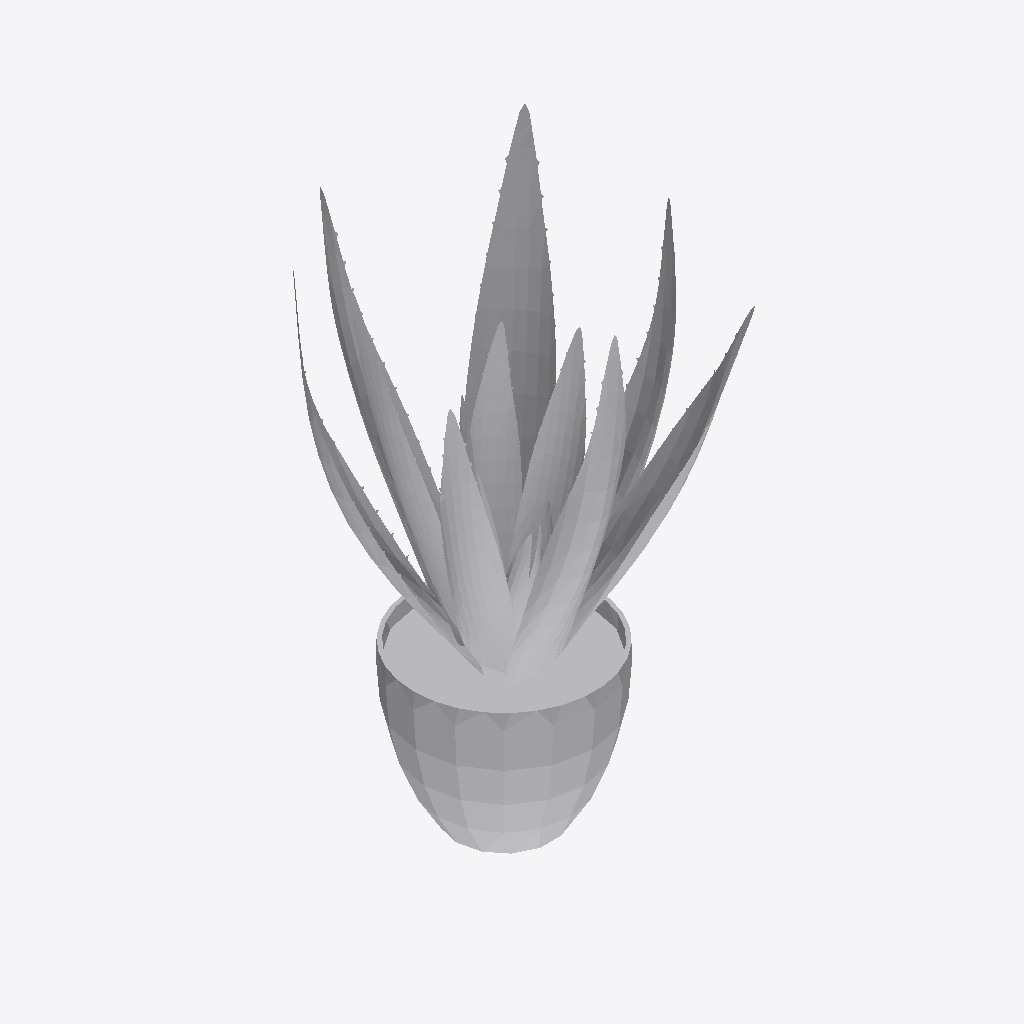
Isometric view of an IFC building model (IFC-SPF (STEP), schema IFC2X3, length unit metre), seen from the south-west, elements coloured by IFC class: 1 other element (light grey).
Extent 0.301 m × 0.337 m × 0.545 m (x, y, z). Storeys (1): unnamed at 0.00 m. Elements (1): 1 IfcFurnishingElement.

HEADER;
FILE_DESCRIPTION(('ViewDefinition [CoordinationView]'),'2;1');
FILE_NAME('Furniture_Interior-Artwork-Decoration_Gotessons_Aloe-Vera.ifc','2019-08-13T09:54:54',('Supplier'),('BIMobject'),'IFC Engine DLL 2017-09-06','BIMobject-Lena','Full Scope');
FILE_SCHEMA(('IFC2X3'));
ENDSEC;
DATA;
#1=IFCPROJECT('1L1onLmh1EMvjeXI_eBKx3',#2,'BIMobject Library',$,$,$,$,(#20),#7);
#23=IFCSITE('0r7u2X23L3F9I4Z0XYyDoS',#2,$,$,$,#24,$,$,.ELEMENT.,$,$,$,$,$);
#26=IFCBUILDING('2BSmtWhqjFpPcMKjrMMAUH',#2,$,$,$,#27,$,$,.ELEMENT.,$,$,$);
#29=IFCBUILDINGSTOREY('3bEsU_QLn6FOlhBuM8VI3_',#2,$,$,$,#30,$,$,.ELEMENT.,0.0);
#39=IFCFURNISHINGELEMENT('2SicQ_CjH8PPeeToM5Bahh',#2,'Aloe Vera',$,$,#36,#38,$);
ENDSEC;
